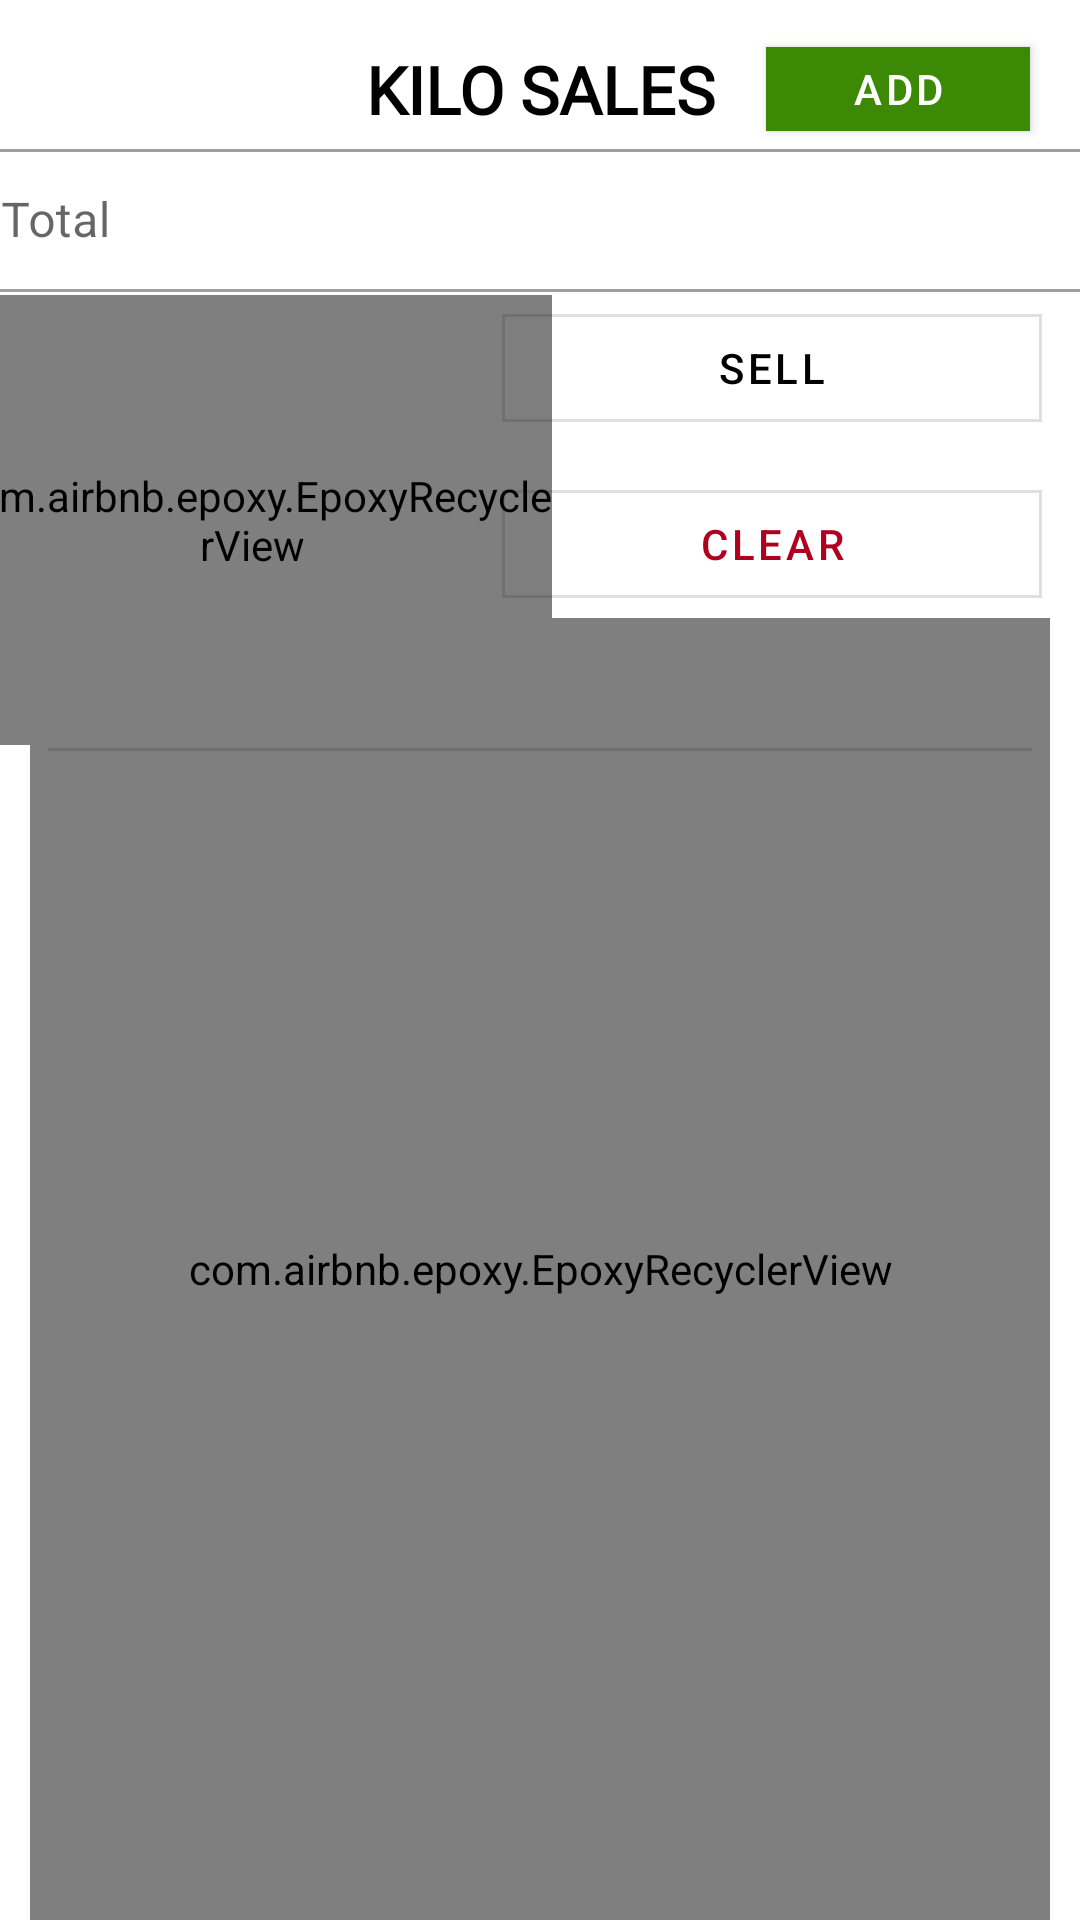

Reconstruct the res/layout file that produces this screen, plus the resources it refers to.
<!-- AndroidManifest.xml: application theme Theme.PattyRiceTrading -->
<!-- res/layout/fragment_product_market_kilo.xml -->
<?xml version="1.0" encoding="utf-8"?>
<androidx.constraintlayout.widget.ConstraintLayout xmlns:android="http://schemas.android.com/apk/res/android"
    xmlns:app="http://schemas.android.com/apk/res-auto"
    xmlns:tools="http://schemas.android.com/tools"
    android:layout_width="match_parent"
    android:layout_height="match_parent">

    <TextView
        android:id="@+id/textView18"
        android:layout_width="wrap_content"
        android:layout_height="wrap_content"
        android:layout_marginTop="15dp"
        android:fontFamily="@font/oxygen_bold"
        android:text="KILO SALES"
        android:textColor="?attr/colorOnBackground"
        android:textSize="22sp"
        android:textStyle="bold"
        app:layout_constraintEnd_toEndOf="parent"
        app:layout_constraintStart_toStartOf="parent"
        app:layout_constraintTop_toTopOf="parent" />

    <com.google.android.material.button.MaterialButton
        android:id="@+id/addPerKilo"
        android:layout_width="wrap_content"
        android:layout_height="40dp"
        android:text="Add"
        app:cornerRadius="0dp"
        app:layout_constraintBottom_toBottomOf="@+id/textView18"
        app:layout_constraintEnd_toEndOf="parent"
        app:layout_constraintStart_toEndOf="@+id/textView18"
        app:layout_constraintTop_toTopOf="@+id/textView18" />

    <com.airbnb.epoxy.EpoxyRecyclerView
        android:id="@+id/productMarketKiloEpoxyRecyclerView"
        android:layout_width="match_parent"
        android:layout_height="434dp"
        android:layout_marginHorizontal="10dp"
        android:orientation="vertical"
        app:itemSpacing="5dp"
        app:layoutManager="androidx.recyclerview.widget.LinearLayoutManager"
        app:layout_constraintBottom_toBottomOf="parent"
        app:layout_constraintEnd_toEndOf="parent"
        app:layout_constraintStart_toStartOf="parent"
        tools:listitem="@layout/product_market_card_model" />


    <com.google.android.material.divider.MaterialDivider
        android:id="@+id/materialDivider4"
        android:layout_width="match_parent"
        android:layout_height="wrap_content"
        app:dividerInsetEnd="16dp"
        app:dividerInsetStart="16dp"
        app:layout_constraintBottom_toBottomOf="parent"
        app:layout_constraintEnd_toEndOf="parent"
        app:layout_constraintHorizontal_bias="0.0"
        app:layout_constraintStart_toStartOf="parent"
        app:layout_constraintTop_toTopOf="parent"
        app:layout_constraintVertical_bias="0.39" />

    <com.airbnb.epoxy.EpoxyRecyclerView
        android:id="@+id/epoxyRecyclerViewProductMarketCashierList"
        android:layout_width="200dp"
        android:layout_height="150dp"
        android:gravity="fill_vertical"
        android:orientation="vertical"
        app:layoutManager="androidx.recyclerview.widget.LinearLayoutManager"
        app:layout_constraintBottom_toTopOf="@+id/materialDivider4"
        app:layout_constraintEnd_toStartOf="@+id/sellProductsButton"
        app:layout_constraintStart_toStartOf="parent"
        app:layout_constraintTop_toBottomOf="@+id/paymentOutlinedTextField"
        tools:listitem="@layout/total_model_product_market" />

    <com.google.android.material.button.MaterialButton
        android:id="@+id/clearProductsButton"
        style="?attr/materialButtonOutlinedStyle"
        android:layout_width="180dp"
        android:layout_height="wrap_content"
        android:layout_marginBottom="44dp"
        android:text="Clear"
        android:textColor="?attr/colorError"
        app:cornerRadius="0dp"
        app:layout_constraintBottom_toTopOf="@+id/materialDivider4"
        app:layout_constraintEnd_toEndOf="parent"
        app:layout_constraintHorizontal_bias="0.93"
        app:layout_constraintStart_toStartOf="parent" />

    <com.google.android.material.textfield.TextInputLayout
        android:id="@+id/paymentOutlinedTextField"
        style="@style/Widget.MaterialComponents.TextInputLayout.OutlinedBox.Dense"
        android:layout_width="392dp"
        android:layout_height="wrap_content"
        android:hint="Total"
        app:boxCornerRadiusTopEnd="0dp"
        app:boxCornerRadiusTopStart="0dp"
        app:layout_constraintEnd_toEndOf="parent"
        app:layout_constraintStart_toStartOf="parent"
        app:layout_constraintTop_toBottomOf="@+id/textView18">

        <com.google.android.material.textfield.TextInputEditText
            android:id="@+id/paymentOutlinedEditText"
            android:layout_width="match_parent"
            android:layout_height="wrap_content"
            android:enabled="false"
            android:inputType="none" />

    </com.google.android.material.textfield.TextInputLayout>


    <com.google.android.material.button.MaterialButton
        android:id="@+id/sellProductsButton"
        style="?attr/materialButtonOutlinedStyle"
        android:layout_width="180dp"
        android:layout_height="wrap_content"
        android:layout_marginBottom="100dp"
        android:text="Sell"
        android:textColor="?attr/colorOnSurface"
        app:cornerRadius="0dp"
        app:layout_constraintBottom_toTopOf="@+id/materialDivider4"
        app:layout_constraintEnd_toEndOf="parent"
        app:layout_constraintHorizontal_bias="0.93"
        app:layout_constraintStart_toStartOf="parent"
        app:layout_constraintTop_toBottomOf="@+id/paymentOutlinedTextField"
        app:layout_constraintVertical_bias="0.363" />

    <include
        android:id="@+id/loadingState"
        layout="@layout/loading_screen"
        android:visibility="gone"
        app:layout_constraintBottom_toBottomOf="parent"
        app:layout_constraintEnd_toEndOf="parent"
        app:layout_constraintStart_toStartOf="parent"
        app:layout_constraintTop_toTopOf="parent" />


</androidx.constraintlayout.widget.ConstraintLayout>
<!-- res/layout/product_market_card_model.xml (included above) -->
<?xml version="1.0" encoding="utf-8"?>
<com.google.android.material.card.MaterialCardView xmlns:android="http://schemas.android.com/apk/res/android"
    android:layout_width="match_parent"
    android:layout_height="wrap_content"
    android:layout_margin="5dp"
    xmlns:app="http://schemas.android.com/apk/res-auto"
    xmlns:tools="http://schemas.android.com/tools">

    <androidx.constraintlayout.widget.ConstraintLayout
        android:layout_width="match_parent"
        android:layout_height="match_parent">

        <ImageView
            android:id="@+id/riceImage"
            android:layout_width="120dp"
            android:layout_height="120dp"
            android:scaleType="centerCrop"
            app:layout_constraintBottom_toBottomOf="parent"
            app:layout_constraintStart_toStartOf="parent"
            app:layout_constraintTop_toTopOf="parent"
            tools:src="@tools:sample/avatars" />

        <TextView
            android:id="@+id/riceTitle"
            android:layout_width="0dp"
            android:layout_height="wrap_content"
            android:layout_margin="10dp"
            android:fontFamily="@font/oxygen"
            android:textColor="?attr/colorOnSurface"
            android:textSize="14sp"
            android:textStyle="bold"
            app:layout_constraintEnd_toStartOf="@+id/unitPrice"
            app:layout_constraintStart_toEndOf="@+id/riceImage"
            app:layout_constraintTop_toTopOf="parent"
            tools:text="Sinandomeng" />


        <TextView
            android:id="@+id/refillCapLabel"
            android:layout_width="0dp"
            android:layout_height="wrap_content"
            android:fontFamily="@font/oxygen"
            android:textColor="?attr/colorOnSurface"
            android:textSize="14sp"
            android:layout_marginEnd="5dp"
            app:layout_constraintEnd_toEndOf="parent"
            app:layout_constraintStart_toStartOf="@+id/riceTitle"
            app:layout_constraintTop_toBottomOf="@+id/riceTitle"
            tools:text="Display cap: 25/50 kg" />

        <TextView
            android:id="@+id/unitPrice"
            android:layout_width="wrap_content"
            android:layout_height="wrap_content"
            android:fontFamily="@font/oxygen"
            android:textSize="14sp"
            android:layout_marginEnd="10dp"
            app:layout_constraintEnd_toEndOf="parent"
            app:layout_constraintTop_toTopOf="@+id/riceTitle"
            tools:text="P5000" />


        <TextView
            android:id="@+id/riceVariation"
            android:layout_width="0dp"
            android:layout_height="wrap_content"
            android:fontFamily="@font/oxygen"
            android:textColor="?attr/colorOnSurface"
            android:textSize="14sp"
            android:layout_marginEnd="5dp"
            app:layout_constraintEnd_toEndOf="parent"
            app:layout_constraintStart_toStartOf="@+id/refillCapLabel"
            app:layout_constraintTop_toBottomOf="@+id/refillCapLabel"
            tools:text="Variation: 25kg" />


        <com.google.android.material.button.MaterialButton
            android:id="@+id/refillDisplay"
            android:layout_width="wrap_content"
            android:layout_height="wrap_content"
            android:text="Refill"
            app:cornerRadius="0dp"
            app:layout_constraintBottom_toBottomOf="parent"
            app:layout_constraintStart_toStartOf="@+id/refillCapLabel" />

        <com.google.android.material.button.MaterialButton
            android:id="@+id/updatePrice"
            android:layout_width="wrap_content"
            android:layout_height="wrap_content"
            android:text="Update"
            app:cornerRadius="0dp"
            app:layout_constraintBottom_toBottomOf="parent"
            app:layout_constraintEnd_toEndOf="parent" />


    </androidx.constraintlayout.widget.ConstraintLayout>


</com.google.android.material.card.MaterialCardView>
<!-- res/layout/total_model_product_market.xml (included above) -->
<?xml version="1.0" encoding="utf-8"?>
<androidx.constraintlayout.widget.ConstraintLayout xmlns:android="http://schemas.android.com/apk/res/android"
    xmlns:app="http://schemas.android.com/apk/res-auto"
    android:layout_width="match_parent"
    android:layout_height="wrap_content"
    xmlns:tools="http://schemas.android.com/tools">

    <TextView
        android:id="@+id/textView16"
        android:layout_width="wrap_content"
        android:layout_height="wrap_content"
        android:layout_marginStart="5dp"
        android:layout_marginTop="3dp"
        android:layout_marginBottom="3dp"
        android:textSize="11sp"
        android:fontFamily="@font/oxygen"
        android:textColor="?attr/colorOnBackground"
        app:layout_constraintBottom_toBottomOf="parent"
        app:layout_constraintStart_toStartOf="parent"
        app:layout_constraintTop_toTopOf="parent"
        tools:text="Description" />

    <TextView
        android:id="@+id/textView17"
        android:layout_width="wrap_content"
        android:layout_height="wrap_content"
        android:layout_marginEnd="5dp"
        android:textSize="11sp"
        android:fontFamily="@font/oxygen"
        android:textColor="?attr/colorOnBackground"
        app:layout_constraintBottom_toBottomOf="@+id/textView16"
        app:layout_constraintEnd_toEndOf="parent"
        app:layout_constraintTop_toTopOf="@+id/textView16"
        app:layout_constraintVertical_bias="0.0"
        tools:text="(Qty)Price" />


</androidx.constraintlayout.widget.ConstraintLayout>
<!-- res/layout/loading_screen.xml (included above) -->
<?xml version="1.0" encoding="utf-8"?>
<androidx.constraintlayout.widget.ConstraintLayout xmlns:android="http://schemas.android.com/apk/res/android"
    xmlns:app="http://schemas.android.com/apk/res-auto"
    android:layout_width="match_parent"
    android:layout_height="match_parent"
    android:background="@color/black"
    android:alpha="0.40">

    <com.google.android.material.progressindicator.CircularProgressIndicator
        android:id="@+id/progress_bar"
        android:layout_width="wrap_content"
        android:layout_height="wrap_content"
        android:indeterminate="true"
        app:layout_constraintBottom_toBottomOf="parent"
        app:layout_constraintEnd_toEndOf="parent"
        app:layout_constraintStart_toStartOf="parent"
        app:layout_constraintTop_toTopOf="parent" />

</androidx.constraintlayout.widget.ConstraintLayout>
<!-- resources referenced by this layout -->
<resources>
  <color name="black">#FF000000</color>
  <style name="Theme.PattyRiceTrading" parent="Theme.MaterialComponents.Light.DarkActionBar">
          
          <item name="colorPrimary">@color/patty_green</item>
          <item name="colorPrimaryVariant">@color/patty_green</item>
          <item name="colorOnPrimary">@color/white</item>
          
          <item name="colorSecondary">@color/patty_green</item>
          <item name="colorSecondaryVariant">@color/patty_green</item>
          <item name="colorOnSecondary">@color/black</item>
          
          <item name="android:statusBarColor">?attr/colorPrimaryVariant</item>
          
          <item name="colorControlNormal">@color/patty_green</item>
      </style>
  <color name="patty_green">#3B8905</color>
  <color name="white">#FFFFFF</color>
</resources>
